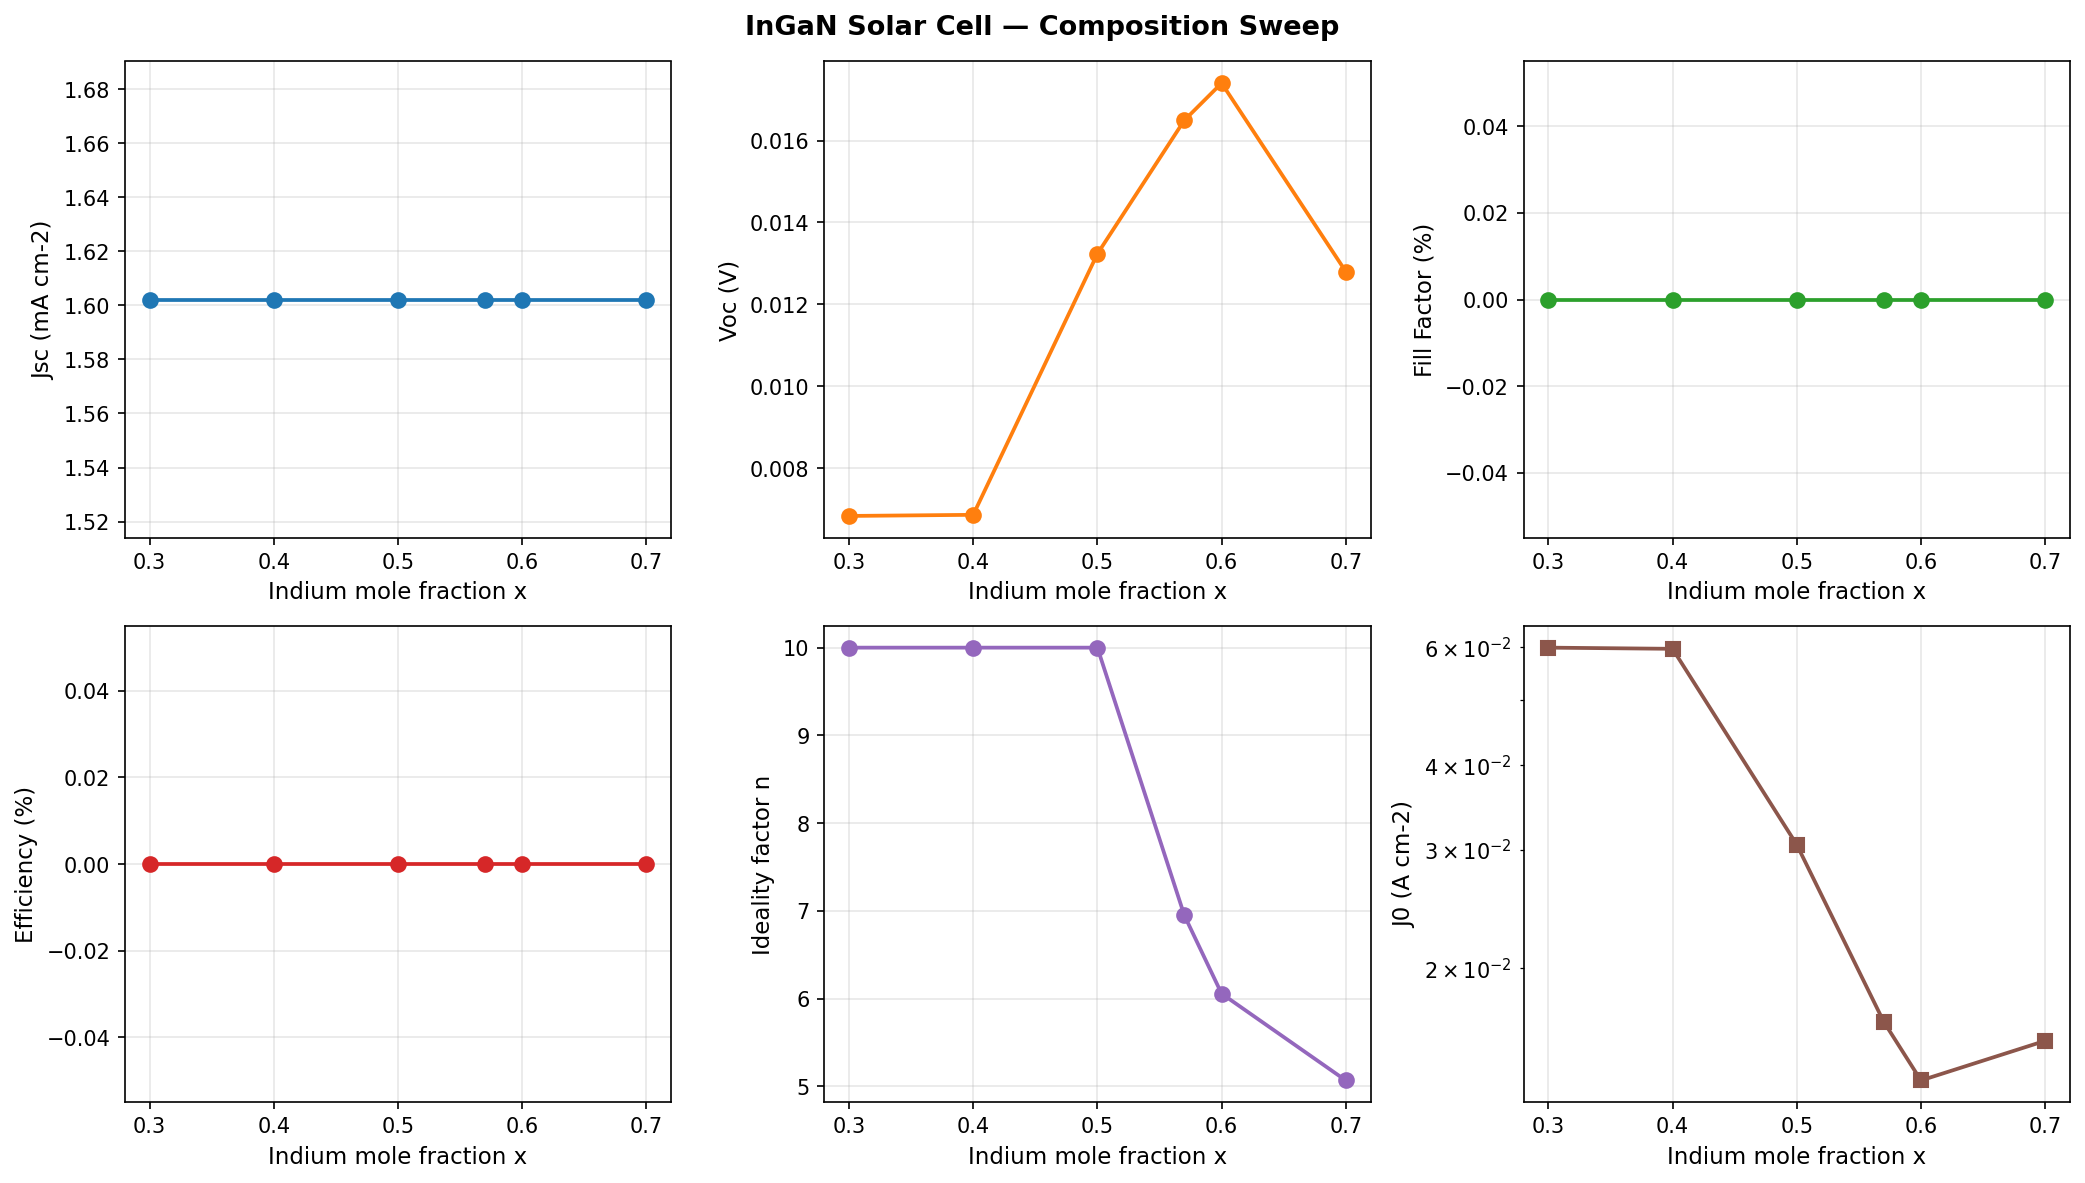

Source data for this figure (header and first rows):
param_value, Jsc_mA_cm2, Voc_V, FF, eta_pct, n, J0_A_cm2
0.3, 1.602, 0.006834, 0, 0, 10, 5.9808e-02
0.4, 1.602, 0.006862, 0, 0, 10, 5.9567e-02
0.5, 1.602, 0.01323, 0, 0, 10, 3.0503e-02
0.57, 1.602, 0.0165, 0, 0, 6.948, 1.6657e-02
0.6, 1.602, 0.0174, 0, 0, 6.055, 1.3627e-02
0.7, 1.602, 0.0128, 0, 0, 5.066, 1.5603e-02
